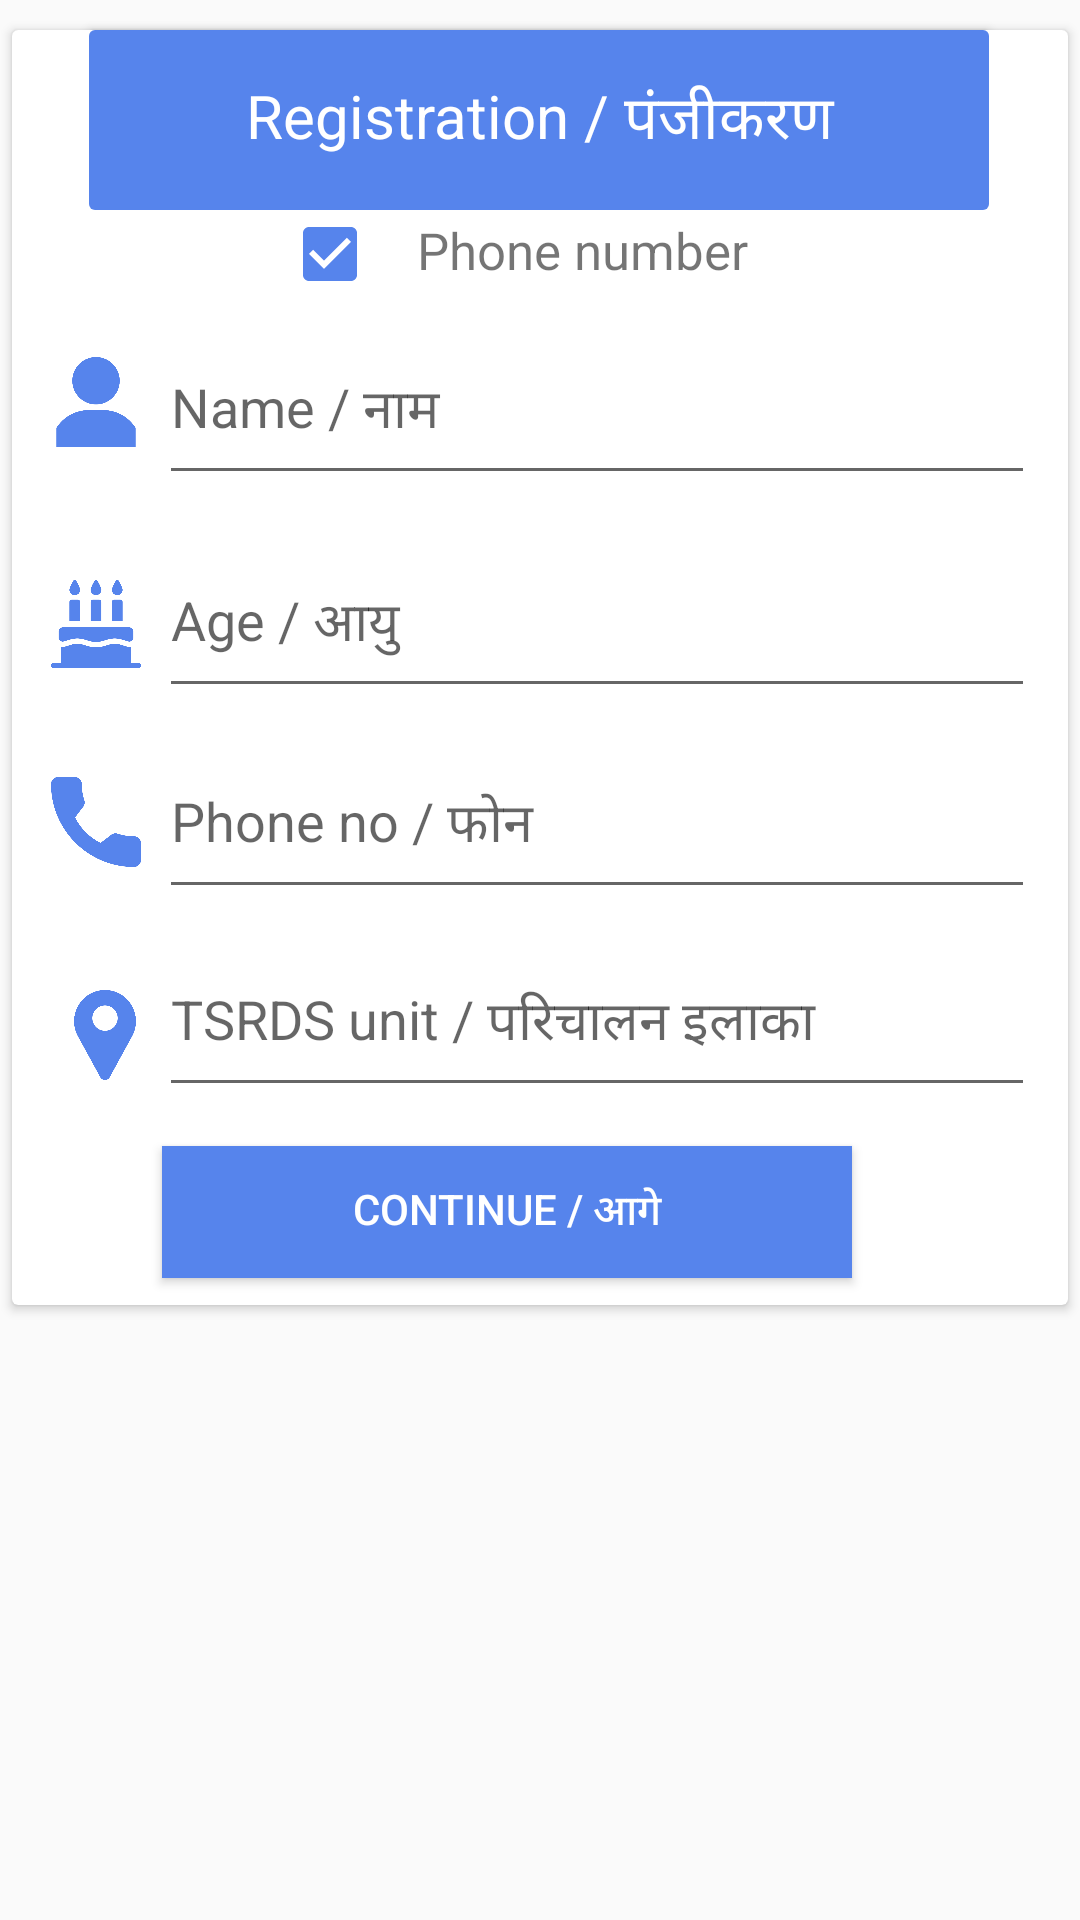

This screen was rendered from an Android layout file. Write that file and the resources it references.
<!-- AndroidManifest.xml: application theme AppTheme -->
<!-- res/layout/activity_registration.xml -->
<?xml version="1.0" encoding="utf-8"?>
<androidx.constraintlayout.widget.ConstraintLayout xmlns:android="http://schemas.android.com/apk/res/android"
    xmlns:app="http://schemas.android.com/apk/res-auto"
    xmlns:tools="http://schemas.android.com/tools"
    android:layout_width="match_parent"
    android:layout_height="match_parent"
    android:orientation="vertical"
    tools:context=".ContainerActivity">


    <androidx.cardview.widget.CardView
        android:id="@+id/cardView3"
        android:layout_width="352dp"
        android:layout_height="425dp"
        android:layout_marginTop="10dp"
        android:foregroundGravity="center"
        android:paddingRight="70dp"
        app:layout_constraintEnd_toEndOf="parent"
        app:layout_constraintStart_toStartOf="parent"
        app:layout_constraintTop_toTopOf="parent">

        <androidx.constraintlayout.widget.ConstraintLayout
            android:layout_width="match_parent"
            android:layout_height="match_parent">

            <ImageView
                android:id="@+id/imageView"
                android:layout_width="30dp"
                android:layout_height="30dp"

                android:layout_marginStart="13dp"
                android:layout_marginBottom="286dp"
                android:background="@drawable/user"
                app:layout_constraintBottom_toBottomOf="parent"
                app:layout_constraintStart_toStartOf="parent" />


            <ImageView
                android:id="@+id/imageView2"
                android:layout_width="30dp"
                android:layout_height="30dp"
                android:layout_marginStart="13dp"
                android:layout_marginEnd="6dp"
                android:layout_marginBottom="36dp"
                android:background="@drawable/cake"
                app:layout_constraintBottom_toTopOf="@+id/imageView3"
                app:layout_constraintEnd_toStartOf="@+id/age"
                app:layout_constraintStart_toStartOf="parent" />


            <EditText
                android:id="@+id/age"
                android:layout_width="292dp"
                android:layout_height="59dp"
                android:layout_marginStart="6dp"
                android:layout_marginTop="75dp"
                android:ems="10"
                android:hint="Age / आयु"
                android:inputType="textPersonName"
                android:textColorLink="#C0C0C0"
                app:layout_constraintEnd_toEndOf="parent"
                app:layout_constraintHorizontal_bias="0.0"
                app:layout_constraintStart_toEndOf="@+id/imageView"
                app:layout_constraintTop_toBottomOf="@+id/textView" />

            <ImageView
                android:id="@+id/imageView3"
                android:layout_width="30dp"
                android:layout_height="30dp"
                android:layout_marginStart="13dp"
                android:layout_marginBottom="146dp"
                android:background="@drawable/phone"
                app:layout_constraintBottom_toBottomOf="parent"
                app:layout_constraintStart_toStartOf="parent" />

            <EditText
                android:id="@+id/phone"
                android:layout_width="292dp"
                android:layout_height="59dp"
                android:layout_marginStart="6dp"
                android:layout_marginTop="142dp"
                android:ems="10"
                android:hint="Phone no / फोन"
                android:inputType="textPersonName"
                android:textColorLink="#C0C0C0"
                app:layout_constraintEnd_toEndOf="parent"
                app:layout_constraintHorizontal_bias="0.0"
                app:layout_constraintStart_toEndOf="@+id/imageView"
                app:layout_constraintTop_toBottomOf="@+id/textView" />


            <EditText
                android:id="@+id/trds"
                android:layout_width="292dp"
                android:layout_height="59dp"
                android:layout_marginStart="6dp"
                android:layout_marginTop="208dp"
                android:ems="10"
                android:hint="TSRDS unit / परिचालन इलाका"
                android:inputType="textPersonName"
                android:textColorLink="#C0C0C0"
                app:layout_constraintEnd_toEndOf="parent"
                app:layout_constraintHorizontal_bias="0.0"
                app:layout_constraintStart_toEndOf="@+id/imageView"
                app:layout_constraintTop_toBottomOf="@+id/textView" />

            <ImageView
                android:id="@+id/imageView4"
                android:layout_width="30dp"
                android:layout_height="30dp"
                android:layout_marginStart="16dp"
                android:layout_marginEnd="3dp"
                android:layout_marginBottom="75dp"
                android:background="@drawable/location"
                app:layout_constraintBottom_toBottomOf="parent"
                app:layout_constraintEnd_toStartOf="@+id/trds"
                app:layout_constraintStart_toStartOf="parent" />

            <Button
                android:id="@+id/register"
                android:layout_width="230dp"
                android:layout_height="44dp"
                android:layout_marginStart="50dp"
                android:layout_marginTop="13dp"
                android:background="#5684EC"
                android:text="Continue / आगे"
                android:textColor="@android:color/white"
                app:layout_constraintStart_toStartOf="parent"
                app:layout_constraintTop_toBottomOf="@+id/trds" />

            <TextView
                android:id="@+id/textView"
                android:layout_width="154dp"
                android:layout_height="30dp"
                android:layout_marginStart="5dp"
                android:layout_marginTop="62dp"
                android:layout_marginEnd="78dp"
                android:paddingLeft="15sp"
                android:text="Phone number"
                android:textAlignment="inherit"
                android:textSize="17sp"
                app:layout_constraintEnd_toEndOf="parent"
                app:layout_constraintStart_toEndOf="@+id/imageView5"
                app:layout_constraintTop_toTopOf="parent" />

            <CheckBox
                android:id="@+id/checkbox"
                android:layout_width="25dp"
                android:layout_height="25dp"

                android:layout_marginStart="90dp"
                android:layout_marginTop="62dp"
                android:layout_marginEnd="5dp"

                android:checked="true"
                app:layout_constraintEnd_toStartOf="@+id/textView"
                app:layout_constraintStart_toStartOf="parent"
                app:layout_constraintTop_toTopOf="parent" />

            <EditText
                android:id="@+id/name"
                android:layout_width="292dp"
                android:layout_height="59dp"
                android:layout_marginStart="6dp"
                android:layout_marginTop="4dp"
                android:ems="10"
                android:hint="Name / नाम"
                android:inputType="textPersonName"
                android:textColorLink="#C0C0C0"
                app:layout_constraintEnd_toEndOf="parent"
                app:layout_constraintHorizontal_bias="0.0"
                app:layout_constraintStart_toEndOf="@+id/imageView"
                app:layout_constraintTop_toBottomOf="@+id/textView" />

            <ProgressBar
                android:id="@+id/progressBar2"
                style="?android:attr/progressBarStyle"
                android:layout_width="wrap_content"
                android:layout_height="wrap_content"
                android:layout_marginTop="200dp"
                android:visibility="invisible"
                app:layout_constraintEnd_toEndOf="parent"
                app:layout_constraintStart_toStartOf="parent"
                app:layout_constraintTop_toTopOf="parent" />

        </androidx.constraintlayout.widget.ConstraintLayout>

    </androidx.cardview.widget.CardView>

    <androidx.cardview.widget.CardView
        android:id="@+id/cardView4"
        android:layout_width="300dp"

        android:layout_height="60dp"


        app:layout_constraintEnd_toEndOf="parent"
        app:layout_constraintHorizontal_bias="0.495"
        app:layout_constraintStart_toStartOf="parent"
        app:layout_constraintTop_toTopOf="@id/cardView3">
        <RelativeLayout
            android:layout_width="match_parent"
            android:layout_height="match_parent"
            android:background="@drawable/shadow">

            <TextView
                android:id="@+id/textView3"
                android:layout_width="match_parent"
                android:layout_height="match_parent"
                android:text="Registration / पंजीकरण"
                android:gravity="center"
                android:textColor="#ffffff"
                android:textSize="20sp"
                android:textAlignment="center"
                android:background="#5684EC"/>
        </RelativeLayout>
    </androidx.cardview.widget.CardView>

</androidx.constraintlayout.widget.ConstraintLayout>
<!-- resources referenced by this layout -->
<resources>
  <!-- drawable cake: png bitmap (drawable, 7148 bytes) -->
  <!-- drawable location: png bitmap (drawable, 15793 bytes) -->
  <!-- drawable phone: png bitmap (drawable, 13934 bytes) -->
  <!-- drawable shadow (drawable) -->
  <?xml version="1.0" encoding="utf-8"?>
  <shape xmlns:android="http://schemas.android.com/apk/res/android"
      android:shape="rectangle">
      <solid android:color="#C6C6C6"/>
      <corners android:radius="5dp"/>
  
  </shape>
  <!-- drawable user: png bitmap (drawable, 5876 bytes) -->
  <style name="AppTheme" parent="Theme.AppCompat.Light.NoActionBar">
          
          <item name="colorPrimary">@color/colorPrimary</item>
          <item name="colorPrimaryDark">@color/maincolor</item>
          <item name="colorAccent">@color/lightmaincolor</item>
      </style>
  <color name="colorPrimary">#008577</color>
  <color name="maincolor">#0D46A0</color>
  <color name="lightmaincolor">#5684EC</color>
</resources>
